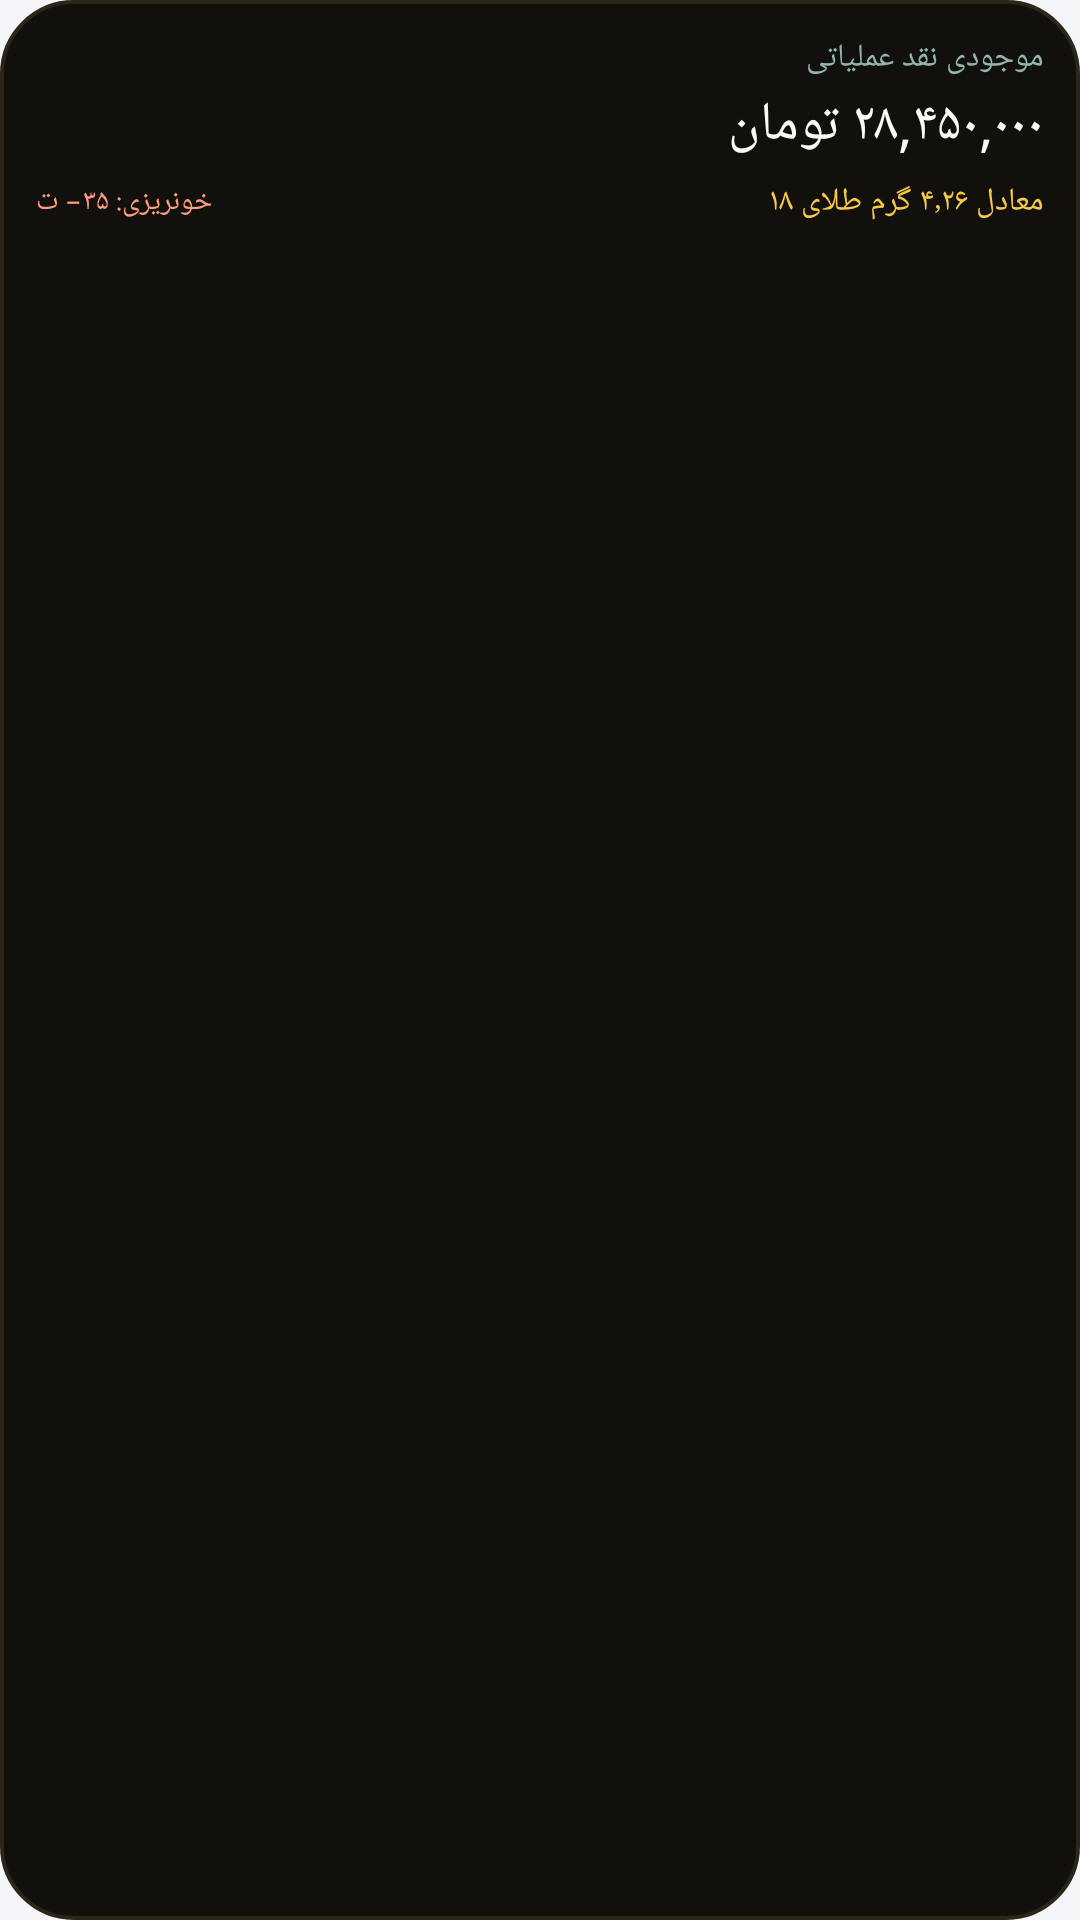

Here is an Android app screen rendered from its layout file. Give the layout XML and the strings, colors and styles it references.
<!-- AndroidManifest.xml: application theme Theme.MuchToman -->
<!-- res/layout/widget_liquid_gold_preview.xml -->
<?xml version="1.0" encoding="utf-8"?>
<LinearLayout xmlns:android="http://schemas.android.com/apk/res/android"
    android:id="@+id/widget_liquid_gold_preview_root"
    android:layout_width="match_parent"
    android:layout_height="match_parent"
    android:background="@drawable/widget_bg"
    android:layoutDirection="rtl"
    android:orientation="vertical"
    android:padding="12dp">

    <TextView
        android:layout_width="wrap_content"
        android:layout_height="wrap_content"
        android:text="موجودی نقد عملیاتی"
        android:textColor="#93B7B0"
        android:textSize="10.5sp" />

    <TextView
        android:layout_width="wrap_content"
        android:layout_height="wrap_content"
        android:layout_marginTop="3dp"
        android:text="۲۸,۴۵۰,۰۰۰ تومان"
        android:textColor="#FAF9F6"
        android:textSize="18sp" />

    <LinearLayout
        android:layout_width="match_parent"
        android:layout_height="wrap_content"
        android:layout_marginTop="6dp"
        android:gravity="center_vertical"
        android:orientation="horizontal">

        <TextView
            android:layout_width="0dp"
            android:layout_height="wrap_content"
            android:layout_weight="1"
            android:text="معادل ۴٫۲۶ گرم طلای ۱۸"
            android:textColor="#F7C948"
            android:textSize="10.5sp" />

        <TextView
            android:layout_width="wrap_content"
            android:layout_height="wrap_content"
            android:text="خونریزی: ۳۵− ت"
            android:textColor="#FF9E80"
            android:textSize="9.5sp" />
    </LinearLayout>
</LinearLayout>
<!-- resources referenced by this layout -->
<resources>
  <!-- drawable widget_bg (drawable) -->
  <?xml version="1.0" encoding="utf-8"?>
  <shape xmlns:android="http://schemas.android.com/apk/res/android">
      <solid android:color="#12100D" />
      <corners android:radius="24dp" />
      <stroke
          android:width="1.2dp"
          android:color="#2C2519" />
  </shape>
  <style name="Theme.MuchToman" parent="android:Theme.Material.Light.NoActionBar">
          <item name="android:windowBackground">@color/window_background</item>
          <item name="android:statusBarColor">@android:color/transparent</item>
          <item name="android:navigationBarColor">@android:color/transparent</item>
      </style>
  <color name="window_background">#F4F6F9</color>
</resources>
